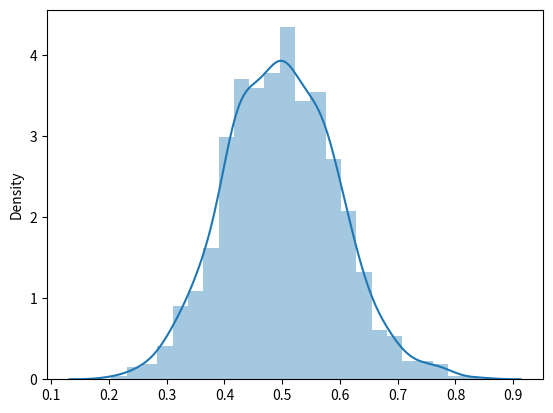

Source code (Python):
import matplotlib.pyplot as plt
import numpy as np

mu, sigma = 0.5, 0.1
s = np.random.normal(mu, sigma, 1000)

import seaborn as sns
sns.distplot(s)